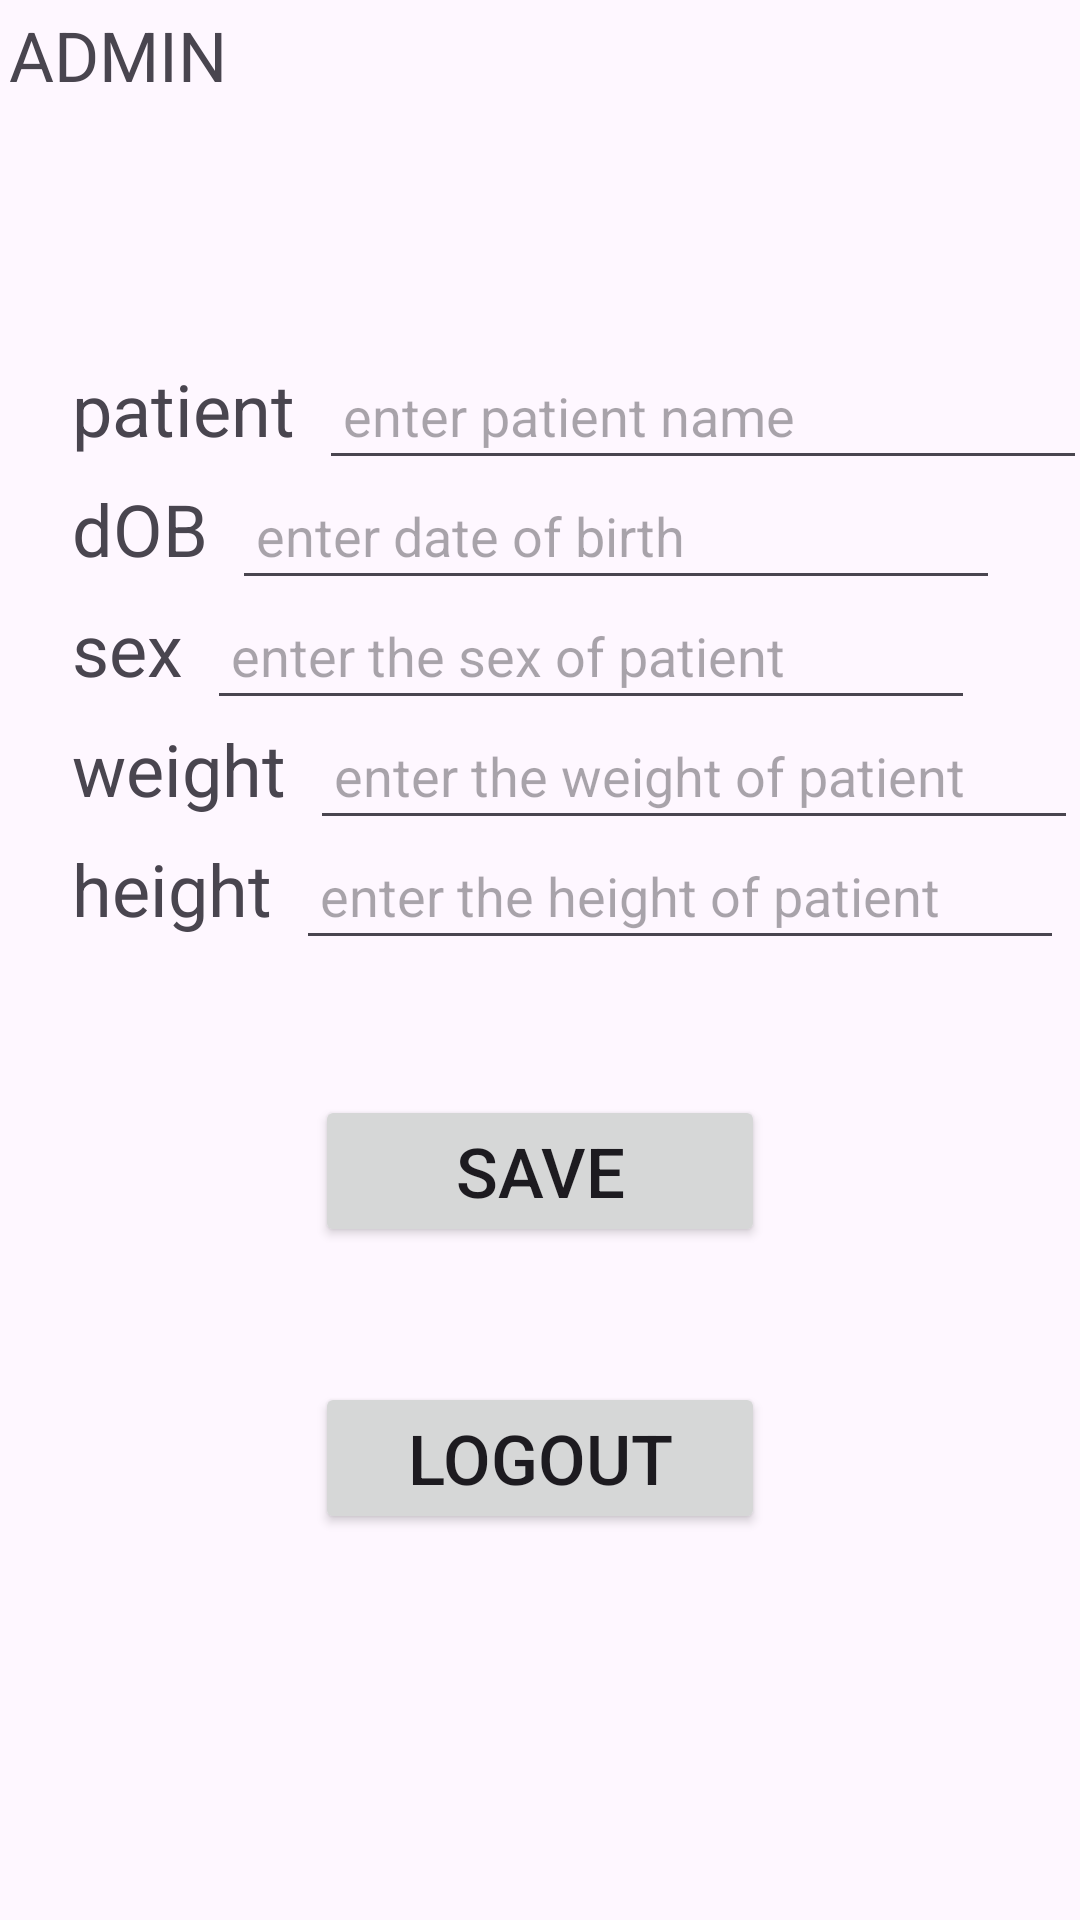

Layout XML and referenced resources for this Android screen:
<!-- AndroidManifest.xml: application theme Theme.MedicalApt -->
<!-- res/layout/activity_admin.xml -->
<?xml version="1.0" encoding="utf-8"?>
<androidx.constraintlayout.widget.ConstraintLayout xmlns:android="http://schemas.android.com/apk/res/android"
    xmlns:app="http://schemas.android.com/apk/res-auto"
    xmlns:tools="http://schemas.android.com/tools"
    android:id="@+id/main"
    android:layout_width="match_parent"
    android:layout_height="match_parent"
    tools:context=".AdminActivity">
    <TextView
        android:layout_width="match_parent"
        android:layout_height="50dp"
        android:id="@+id/isAdmin"
        android:textSize="23sp"
        android:text="@string/Admin"
        app:layout_constraintStart_toStartOf="parent"
        app:layout_constraintTop_toTopOf="parent"
        android:layout_marginStart="3dp"
        android:layout_marginTop="3dp"/>

    <TextView
        android:id="@+id/patientLabelTextView"
        android:layout_width="wrap_content"
        android:layout_height="wrap_content"
        android:text="@string/patient"
        android:textSize="24sp"
        app:layout_constraintStart_toStartOf="parent"
        app:layout_constraintTop_toTopOf="parent"
        android:layout_marginStart="24dp"
        android:layout_marginTop="120dp" />

    <EditText
        android:id="@+id/patientInputEditText"
        android:layout_width="256dp"
        android:layout_height="43dp"
        android:layout_marginStart="8dp"
        android:autofillHints=""
        android:inputType="textAutoComplete"
        android:padding="8dp"
        app:layout_constraintBaseline_toBaselineOf="@+id/patientLabelTextView"
        app:layout_constraintStart_toEndOf="@+id/patientLabelTextView"
        android:hint="@string/enter_patient_name"/>
    <TextView
        android:id="@+id/dOBLabelTextView"
        android:layout_width="wrap_content"
        android:layout_height="wrap_content"
        android:text="@string/dob"
        android:textSize="24sp"
        app:layout_constraintStart_toStartOf="parent"
        app:layout_constraintTop_toTopOf="parent"
        android:layout_marginStart="24dp"
        android:layout_marginTop="160dp" />

    <EditText
        android:id="@+id/dOBInputEditText"
        android:layout_width="256dp"
        android:layout_height="43dp"
        android:layout_marginStart="8dp"
        android:autofillHints=""
        android:inputType="textAutoComplete"
        android:padding="8dp"
        app:layout_constraintBaseline_toBaselineOf="@+id/dOBLabelTextView"
        app:layout_constraintStart_toEndOf="@+id/dOBLabelTextView"
        android:hint="@string/enter_date_of_birth"/>
    <TextView
        android:id="@+id/sexLabelTextView"
        android:layout_width="wrap_content"
        android:layout_height="wrap_content"
        android:text="@string/sex"
        android:textSize="24sp"
        app:layout_constraintStart_toStartOf="parent"
        app:layout_constraintTop_toTopOf="parent"
        android:layout_marginStart="24dp"
        android:layout_marginTop="200dp" />


    <EditText
        android:id="@+id/sexInputEditText"
        android:layout_width="256dp"
        android:layout_height="43dp"
        android:layout_marginStart="8dp"
        android:autofillHints=""
        android:inputType="textAutoComplete"
        android:padding="8dp"
        app:layout_constraintBaseline_toBaselineOf="@+id/sexLabelTextView"
        app:layout_constraintStart_toEndOf="@+id/sexLabelTextView"
        android:hint="@string/enter_the_sex_of_patient"/>

    <TextView
        android:id="@+id/weightLabelTextView"
        android:layout_width="wrap_content"
        android:layout_height="wrap_content"
        android:text="@string/weight"
        android:textSize="24sp"
        app:layout_constraintStart_toStartOf="parent"
        app:layout_constraintTop_toTopOf="parent"
        android:layout_marginStart="24dp"
        android:layout_marginTop="240dp" />


    <EditText
        android:id="@+id/weightInputEditText"
        android:layout_width="256dp"
        android:layout_height="43dp"
        android:layout_marginStart="8dp"
        android:autofillHints=""
        android:inputType="textAutoComplete"
        android:padding="8dp"
        app:layout_constraintBaseline_toBaselineOf="@+id/weightLabelTextView"
        app:layout_constraintStart_toEndOf="@+id/weightLabelTextView"
        android:hint="enter the weight of patient"/>


    <TextView
        android:id="@+id/heightLabelTextView"
        android:layout_width="wrap_content"
        android:layout_height="wrap_content"
        android:text="@string/height"
        android:textSize="24sp"
        app:layout_constraintStart_toStartOf="parent"
        app:layout_constraintTop_toTopOf="parent"
        android:layout_marginStart="24dp"
        android:layout_marginTop="280dp" />


    <EditText
        android:id="@+id/heightInputEditText"
        android:layout_width="256dp"
        android:layout_height="43dp"
        android:layout_marginStart="8dp"
        android:autofillHints=""
        android:inputType="textAutoComplete"
        android:padding="8dp"
        app:layout_constraintBaseline_toBaselineOf="@+id/heightLabelTextView"
        app:layout_constraintStart_toEndOf="@+id/heightLabelTextView"
        android:hint="enter the height of patient"/>
    <Button
        android:layout_width="150dp"
        android:layout_height="wrap_content"
        app:layout_constraintTop_toBottomOf="@+id/heightInputEditText"
        android:id="@+id/saveButton"
        app:layout_constraintStart_toStartOf="parent"
        app:layout_constraintEnd_toEndOf="parent"
        android:layout_marginStart="24dp"
        android:layout_marginEnd="24dp"
        android:layout_marginTop="45dp"
        android:text="@string/save"
        android:textSize="23sp"
        />
    <Button
        android:layout_width="150dp"
        android:layout_height="wrap_content"
        app:layout_constraintTop_toBottomOf="@+id/saveButton"
        app:layout_constraintStart_toStartOf="parent"
        app:layout_constraintEnd_toEndOf="parent"
        android:layout_marginStart="24dp"
        android:layout_marginEnd="24dp"
        android:layout_marginTop="45dp"
        android:id="@+id/logoutButton"
        android:text="@string/Logout"
        android:textSize="23sp"/>


</androidx.constraintlayout.widget.ConstraintLayout>
<!-- resources referenced by this layout -->
<resources>
  <string name="Admin">ADMIN</string>
  <string name="Logout">Logout</string>
  <string name="dob">dOB</string>
  <string name="enter_date_of_birth">enter date of birth</string>
  <string name="enter_patient_name">enter patient name</string>
  <string name="enter_the_sex_of_patient">enter the sex of patient</string>
  <string name="height">height</string>
  <string name="patient">patient</string>
  <string name="save">Save</string>
  <string name="sex">sex</string>
  <string name="weight">weight</string>
  <style name="Theme.MedicalApt" parent="Base.Theme.MedicalApt" />
  <style name="Base.Theme.MedicalApt" parent="Theme.Material3.DayNight.NoActionBar">
          
          
      </style>
</resources>
